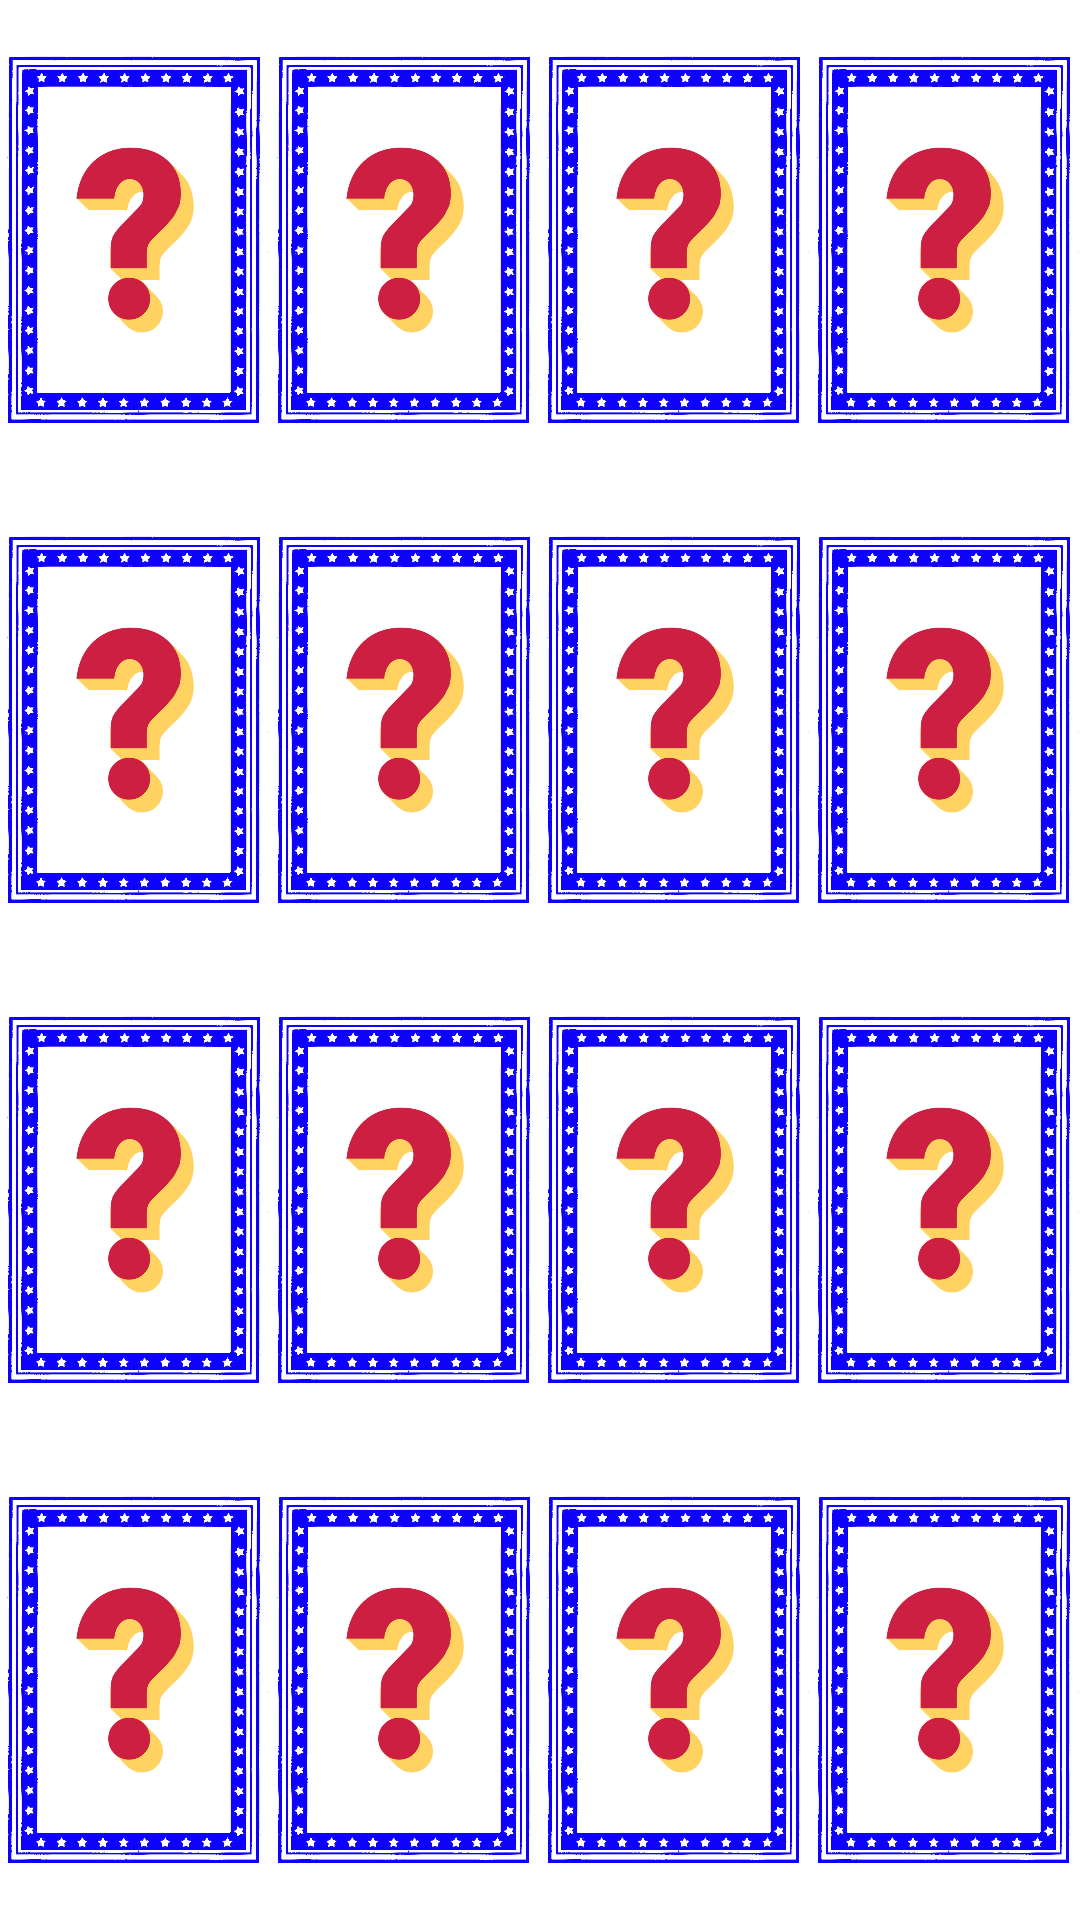

Reconstruct the res/layout file that produces this screen, plus the resources it refers to.
<!-- AndroidManifest.xml: application theme Theme.MultiPart2 -->
<!-- res/layout/images2.xml -->
<?xml version="1.0" encoding="utf-8"?>
<LinearLayout
    xmlns:android="http://schemas.android.com/apk/res/android"
    android:orientation="vertical"
    android:layout_width="match_parent"
    android:weightSum="4"
    android:layout_height="match_parent">

    <LinearLayout
        android:layout_width="match_parent"
        android:layout_height="150dp"
        android:layout_weight="1"
        android:orientation="horizontal"
        android:weightSum="4">

        <ImageView
            android:id="@+id/iv_11"
            android:layout_width="match_parent"
            android:layout_height="match_parent"
            android:layout_weight="1"
            android:scaleType="centerInside"
            android:src="@drawable/ic_back"/>

        <ImageView
            android:id="@+id/iv_12"
            android:layout_weight="1"
            android:scaleType="centerInside"
            android:src="@drawable/ic_back"
            android:layout_width="match_parent"
            android:layout_height="match_parent"/>

        <ImageView
            android:id="@+id/iv_13"
            android:layout_weight="1"
            android:scaleType="centerInside"
            android:src="@drawable/ic_back"
            android:layout_width="match_parent"
            android:layout_height="match_parent"/>

        <ImageView
            android:id="@+id/iv_14"
            android:layout_weight="1"
            android:scaleType="centerInside"
            android:src="@drawable/ic_back"
            android:layout_width="match_parent"
            android:layout_height="match_parent"/>

    </LinearLayout>
    <LinearLayout
        android:layout_width="match_parent"
        android:weightSum="4"
        android:layout_weight="1"
        android:orientation="horizontal"
        android:layout_height="150dp">

        <ImageView
            android:id="@+id/iv_21"
            android:layout_weight="1"
            android:scaleType="centerInside"
            android:src="@drawable/ic_back"
            android:layout_width="match_parent"
            android:layout_height="match_parent"/>

        <ImageView
            android:id="@+id/iv_22"
            android:layout_weight="1"
            android:scaleType="centerInside"
            android:src="@drawable/ic_back"
            android:layout_width="match_parent"
            android:layout_height="match_parent"/>

        <ImageView
            android:id="@+id/iv_23"
            android:layout_weight="1"
            android:scaleType="centerInside"
            android:src="@drawable/ic_back"
            android:layout_width="match_parent"
            android:layout_height="match_parent"/>

        <ImageView
            android:id="@+id/iv_24"
            android:layout_weight="1"
            android:scaleType="centerInside"
            android:src="@drawable/ic_back"
            android:layout_width="match_parent"
            android:layout_height="match_parent"/>

    </LinearLayout>
    <LinearLayout
        android:layout_width="match_parent"
        android:weightSum="4"
        android:layout_weight="1"
        android:orientation="horizontal"
        android:layout_height="150dp">

        <ImageView
            android:id="@+id/iv_31"
            android:layout_weight="1"
            android:scaleType="centerInside"
            android:src="@drawable/ic_back"
            android:layout_width="match_parent"
            android:layout_height="match_parent"/>

        <ImageView
            android:id="@+id/iv_32"
            android:layout_weight="1"
            android:scaleType="centerInside"
            android:src="@drawable/ic_back"
            android:layout_width="match_parent"
            android:layout_height="match_parent"/>

        <ImageView
            android:id="@+id/iv_33"
            android:layout_width="match_parent"
            android:layout_height="match_parent"
            android:layout_weight="1"
            android:scaleType="centerInside"
            android:src="@drawable/ic_back" />

        <ImageView
            android:id="@+id/iv_34"
            android:layout_weight="1"
            android:layout_width="match_parent"
            android:layout_height="match_parent"
            android:scaleType="centerInside"
            android:src="@drawable/ic_back"/>
    </LinearLayout>
    <LinearLayout
        android:layout_width="match_parent"
        android:layout_height="150dp"
        android:layout_weight="1"
        android:orientation="horizontal"
        android:weightSum="4">

        <ImageView
            android:id="@+id/iv_41"
            android:layout_width="match_parent"
            android:layout_height="match_parent"
            android:layout_weight="1"
            android:scaleType="centerInside"
            android:src="@drawable/ic_back" />

        <ImageView
            android:id="@+id/iv_42"
            android:layout_width="match_parent"
            android:layout_height="match_parent"
            android:layout_weight="1"
            android:scaleType="centerInside"
            android:src="@drawable/ic_back" />

        <ImageView
            android:id="@+id/iv_43"
            android:layout_width="match_parent"
            android:layout_height="match_parent"
            android:layout_weight="1"
            android:scaleType="centerInside"
            android:src="@drawable/ic_back" />

        <ImageView
            android:id="@+id/iv_44"
            android:layout_width="match_parent"
            android:layout_height="match_parent"
            android:layout_weight="1"
            android:scaleType="centerInside"
            android:src="@drawable/ic_back" />
    </LinearLayout>

</LinearLayout>
<!-- resources referenced by this layout -->
<resources>
  <!-- drawable ic_back: png bitmap (drawable, 67584 bytes) -->
  <style name="Theme.MultiPart2" parent="Theme.MaterialComponents.DayNight.DarkActionBar">
          
          <item name="colorPrimary">@color/purple_500</item>
          <item name="colorPrimaryVariant">@color/purple_700</item>
          <item name="colorOnPrimary">@color/white</item>
          
          <item name="colorSecondary">@color/teal_200</item>
          <item name="colorSecondaryVariant">@color/teal_700</item>
          <item name="colorOnSecondary">@color/black</item>
          
          <item name="android:statusBarColor" tools:targetApi="l">?attr/colorPrimaryVariant</item>
          
      </style>
  <!-- not gathered from this repository: default colours our renderer supplied (Android Studio template values) -->
  <color name="purple_500">#FF6200EE</color>
  <color name="purple_700">#FF3700B3</color>
  <color name="teal_200">#FF03DAC5</color>
  <color name="teal_700">#FF018786</color>
  <color name="black">#FF000000</color>
  <color name="white">#FFFFFFFF</color>
</resources>
